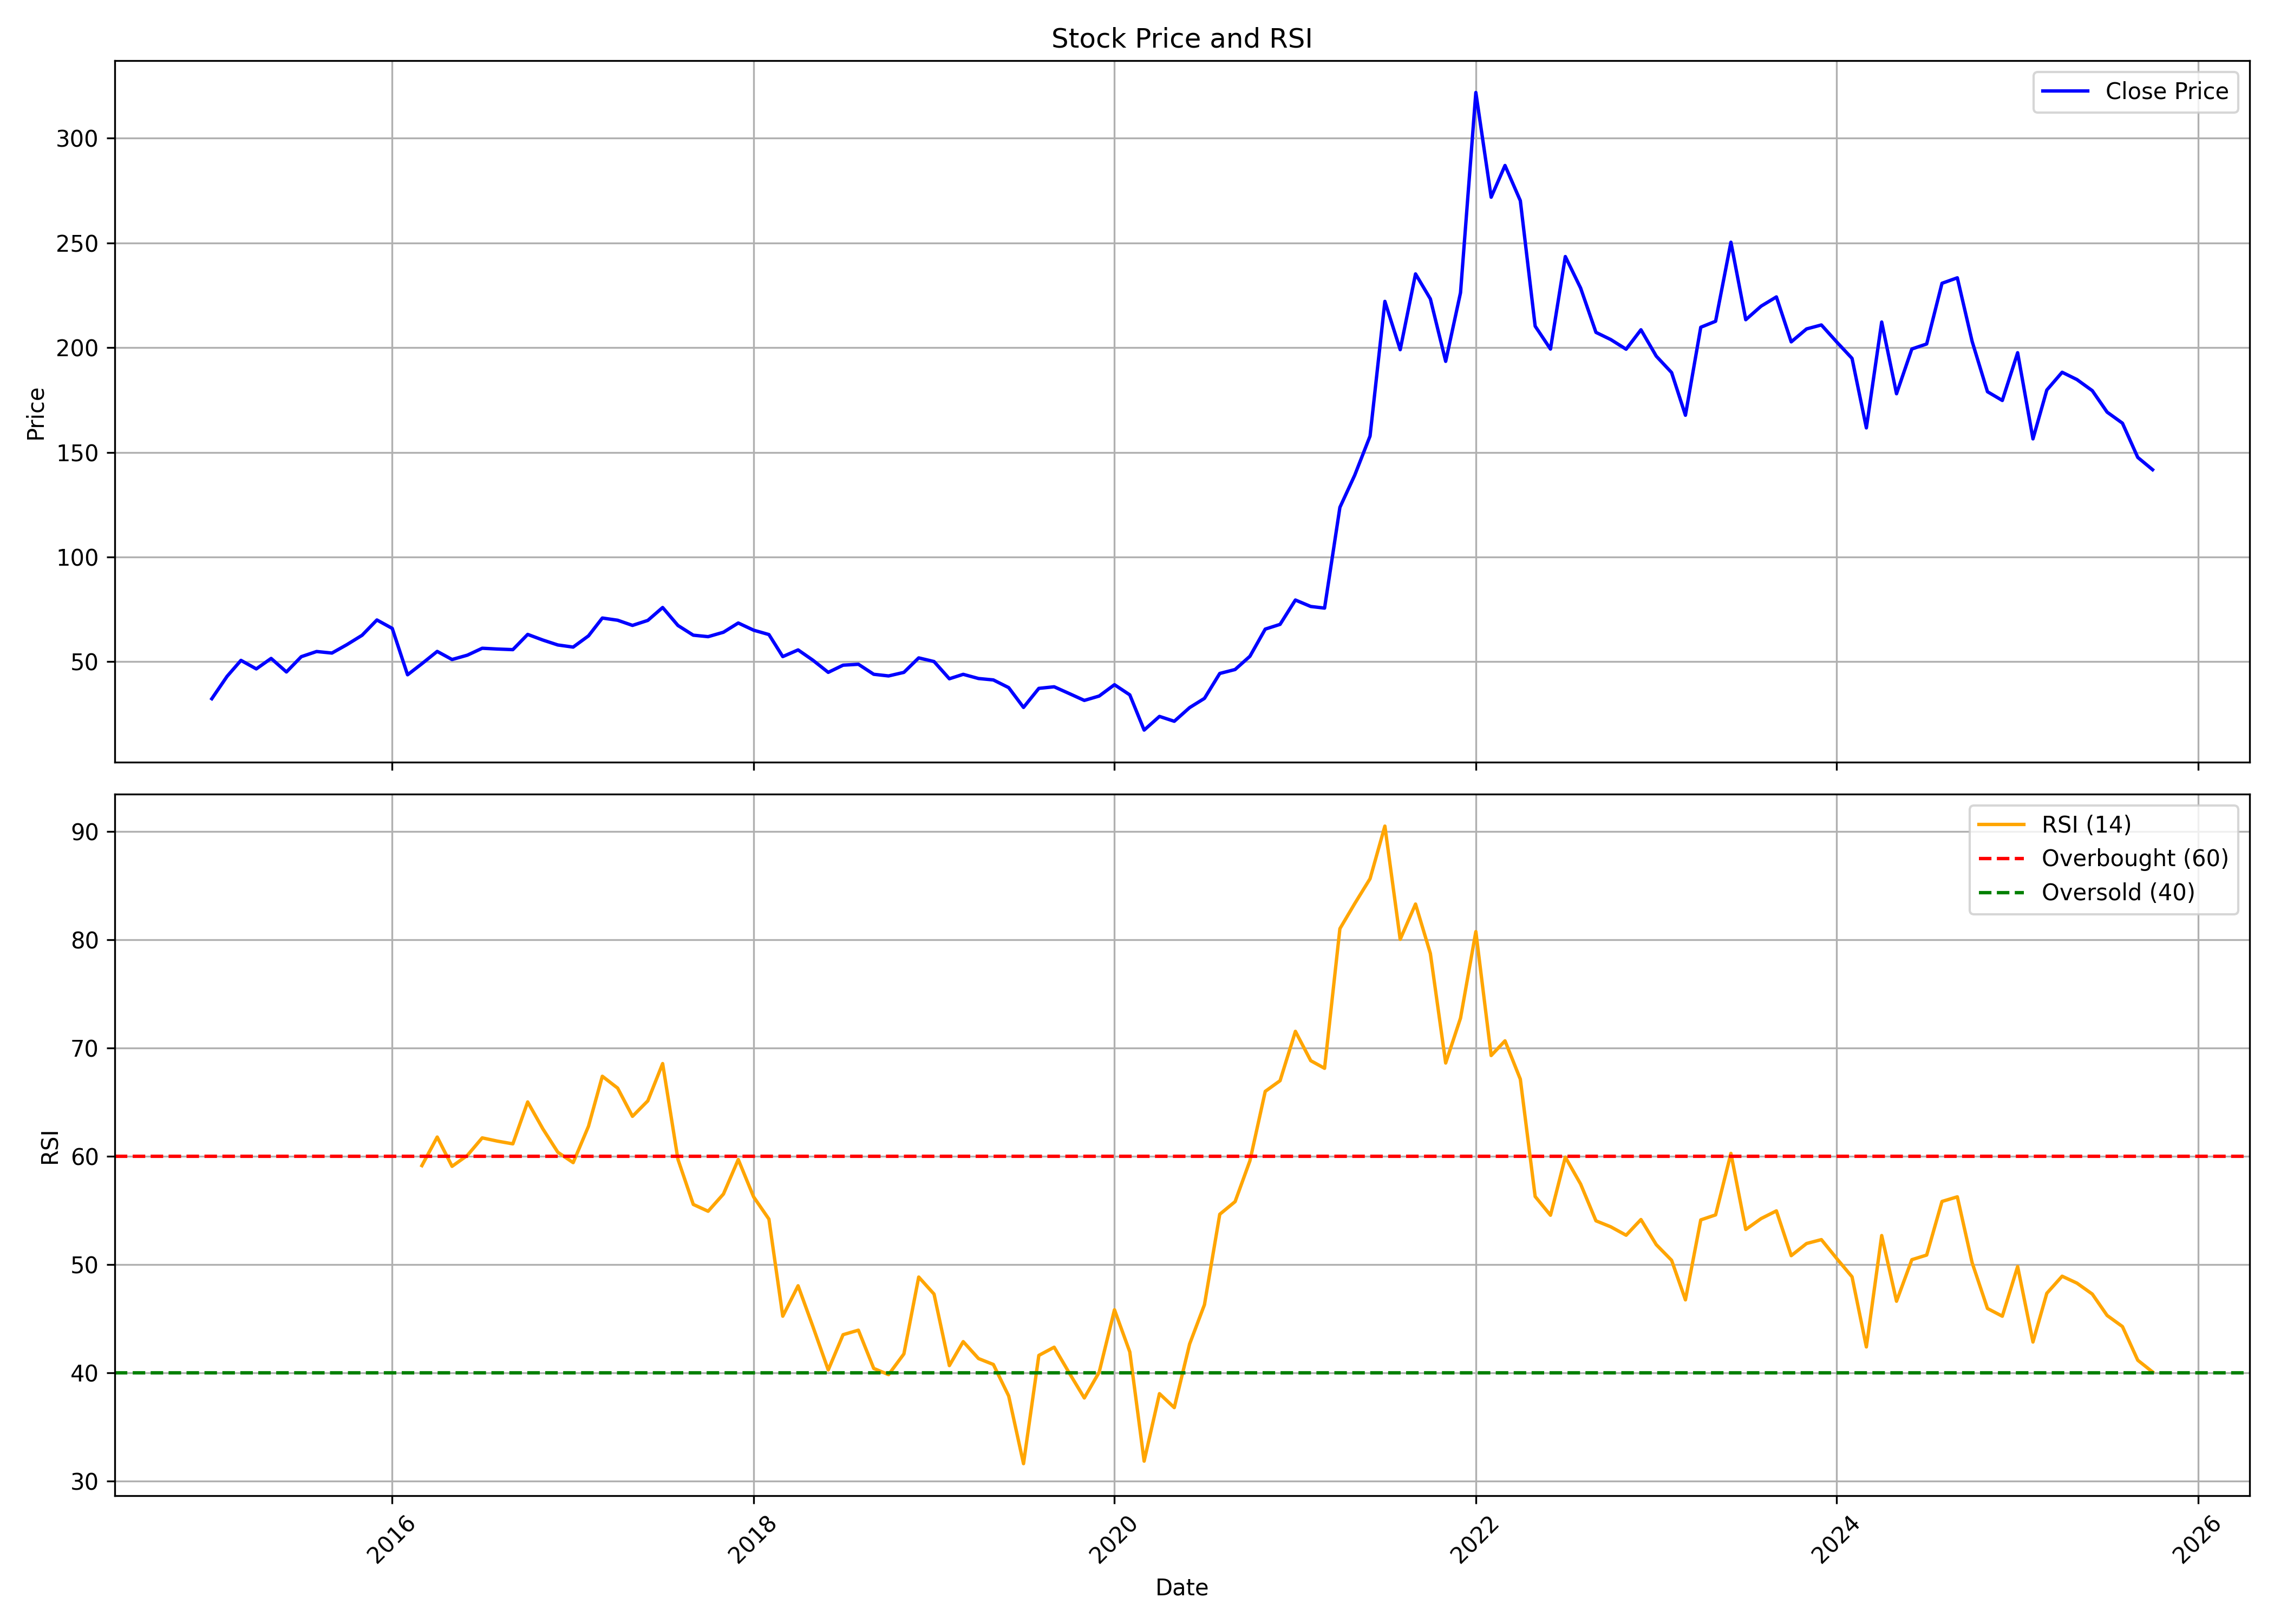

The file beside this chart, header and first rows:
, date, symbol, open, high, low, close, volume, rsi
0, 2015-01-01, GULPOLY, 34.91, 36.76, 32.33, 32.34, 131400, 
1, 2015-02-01, GULPOLY, 32.52, 49.79, 31.56, 43.06, 1097430, 
2, 2015-03-01, GULPOLY, 42.13, 54.99, 38.46, 50.65, 1207740, 
3, 2015-04-01, GULPOLY, 50.86, 53.6, 44.27, 46.58, 896454, 
4, 2015-05-01, GULPOLY, 46.58, 55.45, 43.5, 51.58, 909462, 
5, 2015-06-01, GULPOLY, 51.16, 51.16, 42.89, 45.12, 713418, 
6, 2015-07-01, GULPOLY, 45.11, 54.79, 44.42, 52.42, 689826, 
7, 2015-08-01, GULPOLY, 54.84, 63.16, 48.68, 54.89, 1495656, 
8, 2015-09-01, GULPOLY, 53.92, 55.61, 48.68, 54.15, 245958, 
9, 2015-10-01, GULPOLY, 53.92, 61.62, 53.49, 58.12, 381378, 
10, 2015-11-01, GULPOLY, 58.54, 66.03, 54.07, 62.64, 437064, 
11, 2015-12-01, GULPOLY, 62.31, 74.29, 60.36, 69.95, 742674, 
12, 2016-01-01, GULPOLY, 69.96, 75.37, 58.66, 65.92, 395862, 
13, 2016-02-01, GULPOLY, 65.19, 66.55, 42.26, 43.77, 824028, 
14, 2016-03-01, GULPOLY, 44.88, 51.37, 43.66, 49.06, 349398, 59.12
15, 2016-04-01, GULPOLY, 48.91, 57.62, 48.02, 54.93, 514818, 61.76
16, 2016-05-01, GULPOLY, 54.18, 56.07, 49.7, 51.07, 312816, 59.06
17, 2016-06-01, GULPOLY, 51.38, 55.1, 49.83, 53.14, 590694, 60.07
18, 2016-07-01, GULPOLY, 54.3, 61.36, 52.63, 56.44, 1765176, 61.69
19, 2016-08-01, GULPOLY, 56.79, 59.75, 54.26, 56.07, 905874, 61.38
20, 2016-09-01, GULPOLY, 55.47, 58.97, 54.61, 55.78, 798978, 61.13
21, 2016-10-01, GULPOLY, 55.78, 66.75, 54.8, 63.05, 849762, 65.01
22, 2016-11-01, GULPOLY, 64.74, 66.44, 56.79, 60.33, 822420, 62.5
23, 2016-12-01, GULPOLY, 60.21, 63.08, 55.74, 58.01, 713073, 60.36
24, 2017-01-01, GULPOLY, 57.93, 60.32, 56.68, 56.99, 619969, 59.4
25, 2017-02-01, GULPOLY, 56.99, 65.48, 56.33, 62.35, 1236882, 62.76
26, 2017-03-01, GULPOLY, 62.11, 75.83, 57.97, 70.87, 2228493, 67.38
27, 2017-04-01, GULPOLY, 72.71, 79.74, 66.84, 69.81, 1521378, 66.28
28, 2017-05-01, GULPOLY, 69.81, 72.71, 61.76, 67.35, 914479, 63.68
29, 2017-06-01, GULPOLY, 67.94, 74.11, 65.28, 69.74, 587155, 65.11
30, 2017-07-01, GULPOLY, 71.27, 88.84, 66.95, 75.89, 2425033, 68.55
31, 2017-08-01, GULPOLY, 78.8, 78.8, 61.74, 67.31, 1067355, 59.7
32, 2017-09-01, GULPOLY, 67.46, 69.66, 61.23, 62.68, 995910, 55.54
33, 2017-10-01, GULPOLY, 62.68, 73.58, 61.81, 61.97, 5147594, 54.91
34, 2017-11-01, GULPOLY, 66.6, 67.82, 59.77, 64.09, 5337609, 56.5
35, 2017-12-01, GULPOLY, 65.42, 72.28, 61.56, 68.5, 3529341, 59.69
36, 2018-01-01, GULPOLY, 68.58, 78.04, 64.56, 65.07, 6119334, 56.24
37, 2018-02-01, GULPOLY, 65.78, 68.58, 60.7, 62.98, 1311634, 54.18
38, 2018-03-01, GULPOLY, 63.34, 63.38, 51.2, 52.46, 1494138, 45.21
39, 2018-04-01, GULPOLY, 53.4, 58.53, 53.4, 55.65, 653936, 48.02
40, 2018-05-01, GULPOLY, 55.65, 57.15, 50.09, 50.72, 719784, 44.25
41, 2018-06-01, GULPOLY, 50.49, 51.24, 42.05, 44.93, 573018, 40.25
42, 2018-07-01, GULPOLY, 45.72, 50.45, 40, 48.36, 512862, 43.5
43, 2018-08-01, GULPOLY, 48.83, 53.21, 44.42, 48.79, 694459, 43.92
44, 2018-09-01, GULPOLY, 49.56, 51.74, 43.66, 44.01, 660981, 40.39
45, 2018-10-01, GULPOLY, 44.61, 50.63, 38.82, 43.22, 507976, 39.82
46, 2018-11-01, GULPOLY, 43.14, 50.04, 42.94, 44.93, 482849, 41.73
47, 2018-12-01, GULPOLY, 44.98, 54.63, 43.55, 51.84, 696617, 48.83
48, 2019-01-01, GULPOLY, 51.92, 57.18, 48.65, 50.09, 607242, 47.26
49, 2019-02-01, GULPOLY, 49.49, 50.17, 38.44, 41.87, 548410, 40.65
50, 2019-03-01, GULPOLY, 42.47, 46.1, 39.84, 43.99, 427856, 42.86
51, 2019-04-01, GULPOLY, 43.91, 46.26, 41.55, 41.99, 251197, 41.3
52, 2019-05-01, GULPOLY, 41.99, 43.71, 37.68, 41.31, 625981, 40.75
53, 2019-06-01, GULPOLY, 41.11, 41.83, 34.33, 37.64, 579440, 37.84
54, 2019-07-01, GULPOLY, 36.69, 38.56, 27.12, 28.19, 436086, 31.59
55, 2019-08-01, GULPOLY, 27.52, 38, 26.04, 37.29, 2873901, 41.59
56, 2019-09-01, GULPOLY, 37.29, 41.95, 35.97, 38.04, 349220, 42.35
57, 2019-10-01, GULPOLY, 38.28, 38.32, 29.21, 34.87, 124526, 40.01
58, 2019-11-01, GULPOLY, 36.11, 36.11, 29.89, 31.54, 139476, 37.66
59, 2019-12-01, GULPOLY, 31.7, 33.62, 28.93, 33.62, 205276, 40.03
... 70 more rows
